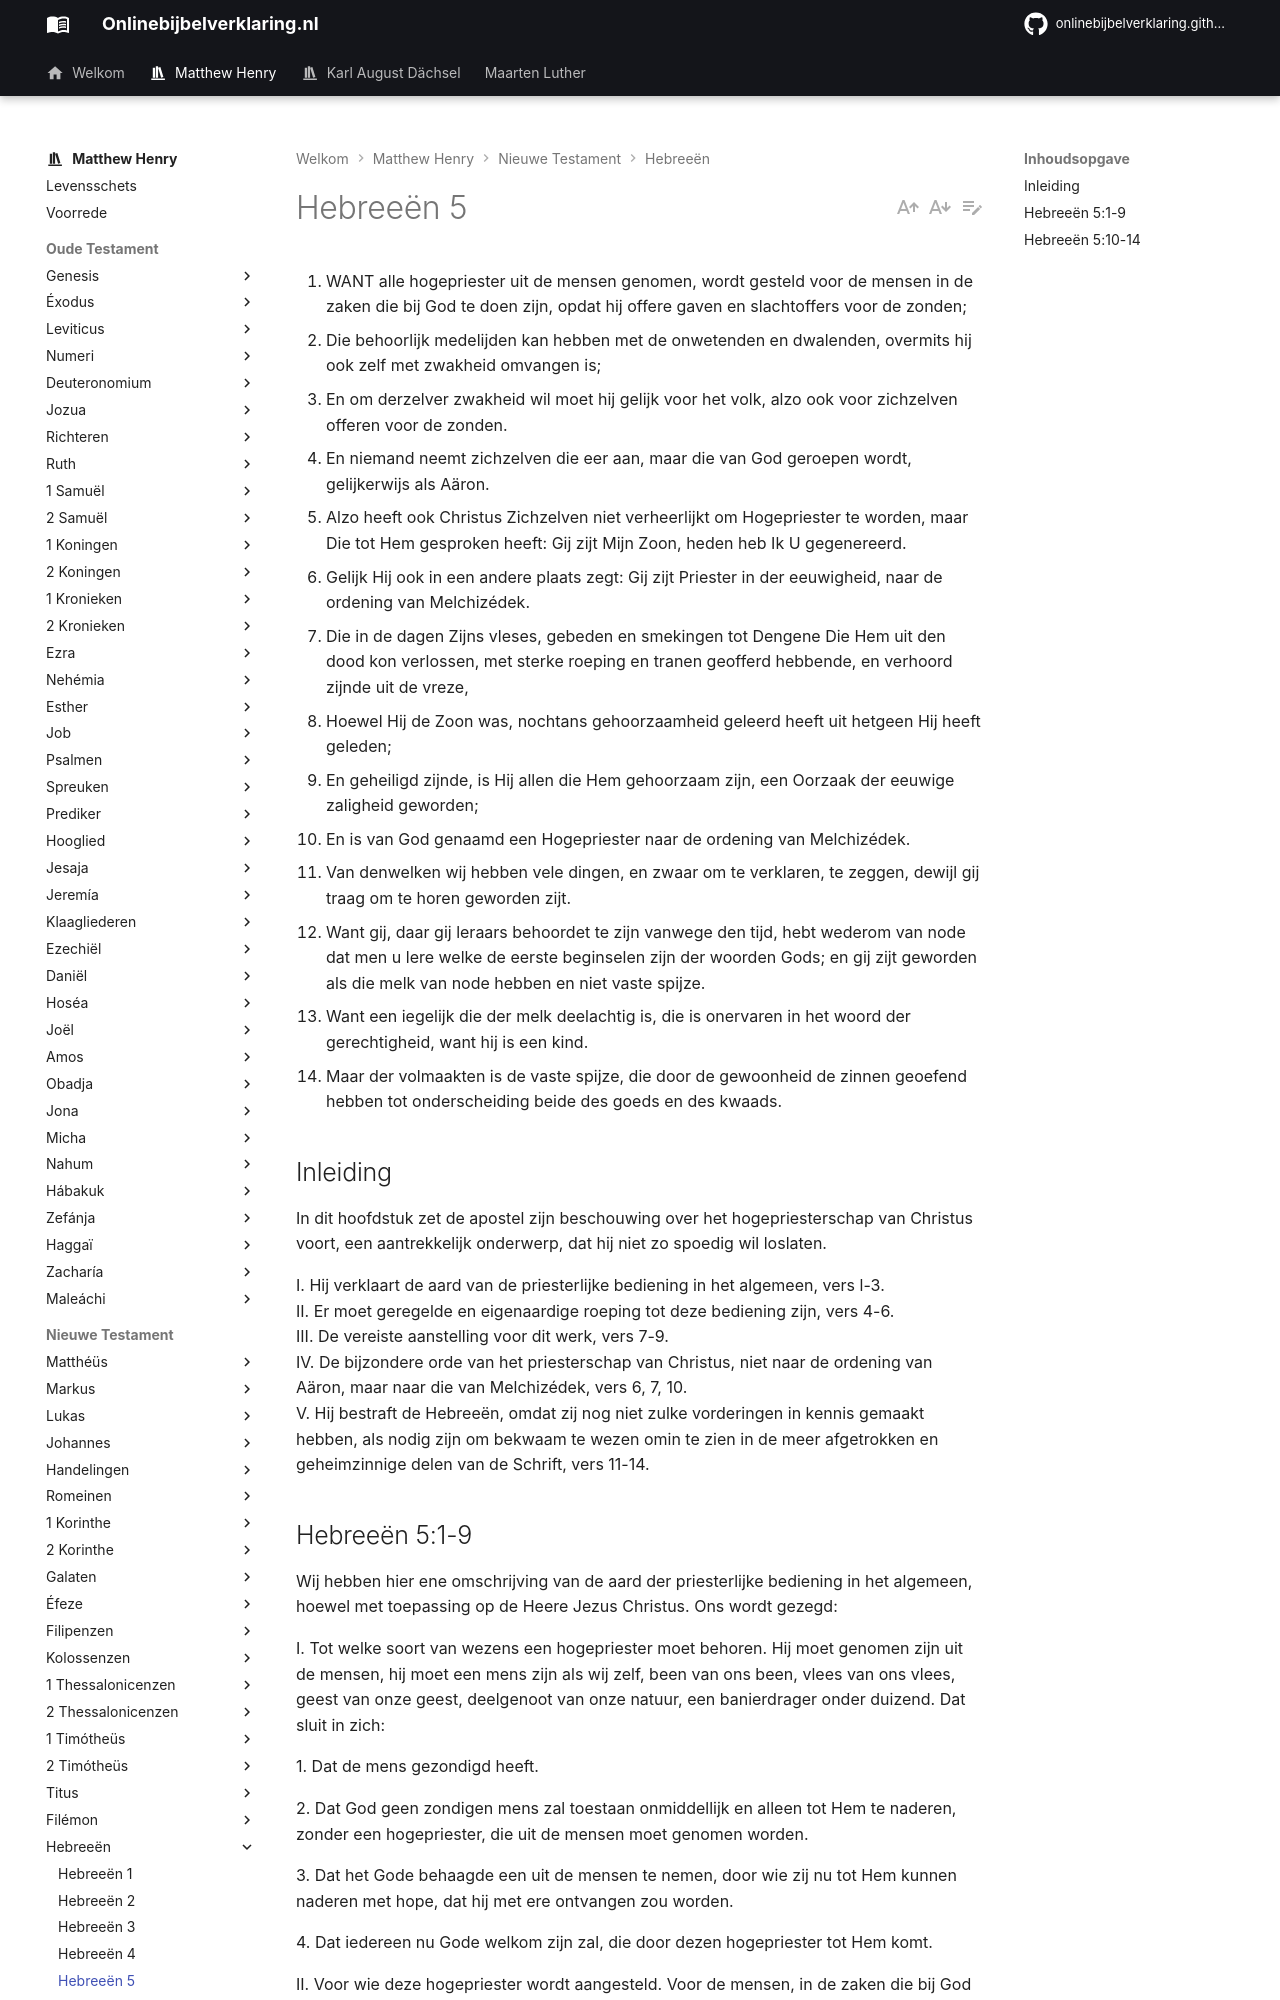

repository: onlinebijbelverklaring/onlinebijbelverklaring.github.io · page: matthewhenry/Hebreeen/Hebreeen5/index.html · generator: mkdocs

1. WANT alle hogepriester uit de mensen genomen, wordt gesteld voor de mensen in de zaken die bij God te doen zijn, opdat hij offere gaven en slachtoffers voor de zonden;
2. Die behoorlijk medelijden kan hebben met de onwetenden en dwalenden, overmits hij ook zelf met zwakheid omvangen is;
3. En om derzelver zwakheid wil moet hij gelijk voor het volk, alzo ook voor zichzelven offeren voor de zonden.
4. En niemand neemt zichzelven die eer aan, maar die van God geroepen wordt, gelijkerwijs als Aäron.
5. Alzo heeft ook Christus Zichzelven niet verheerlijkt om Hogepriester te worden, maar Die tot Hem gesproken heeft: Gij zijt Mijn Zoon, heden heb Ik U gegenereerd.
6. Gelijk Hij ook in een andere plaats zegt: Gij zijt Priester in der eeuwigheid, naar de ordening van Melchizédek.
7. Die in de dagen Zijns vleses, gebeden en smekingen tot Dengene Die Hem uit den dood kon verlossen, met sterke roeping en tranen geofferd hebbende, en verhoord zijnde uit de vreze,
8. Hoewel Hij de Zoon was, nochtans gehoorzaamheid geleerd heeft uit hetgeen Hij heeft geleden;
9. En geheiligd zijnde, is Hij allen die Hem gehoorzaam zijn, een Oorzaak der eeuwige zaligheid geworden;
10. En is van God genaamd een Hogepriester naar de ordening van Melchizédek.
11. Van denwelken wij hebben vele dingen, en zwaar om te verklaren, te zeggen, dewijl gij traag om te horen geworden zijt.
12. Want gij, daar gij leraars behoordet te zijn vanwege den tijd, hebt wederom van node dat men u lere welke de eerste beginselen zijn der woorden Gods; en gij zijt geworden als die melk van node hebben en niet vaste spijze.
13. Want een iegelijk die der melk deelachtig is, die is onervaren in het woord der gerechtigheid, want hij is een kind.
14. Maar der volmaakten is de vaste spijze, die door de gewoonheid de zinnen geoefend hebben tot onderscheiding beide des goeds en des kwaads.


## Inleiding

In dit hoofdstuk zet de apostel zijn beschouwing over het hogepriesterschap van Christus voort, een aantrekkelijk onderwerp, dat hij niet zo spoedig wil loslaten. 

I. Hij verklaart de aard van de priesterlijke bediening in het algemeen, vers l-3.  
II. Er moet geregelde en eigenaardige roeping tot deze bediening zijn, vers 4-6.  
III. De vereiste aanstelling voor dit werk, vers 7-9.  
IV. De bijzondere orde van het priesterschap van Christus, niet naar de ordening van Aäron, maar naar die van Melchizédek, vers 6, 7, 10.  
V. Hij bestraft de Hebreeën, omdat zij nog niet zulke vorderingen in kennis gemaakt hebben, als nodig zijn om bekwaam te wezen omin te zien in de meer afgetrokken en geheimzinnige delen van de Schrift, vers 11-14.
